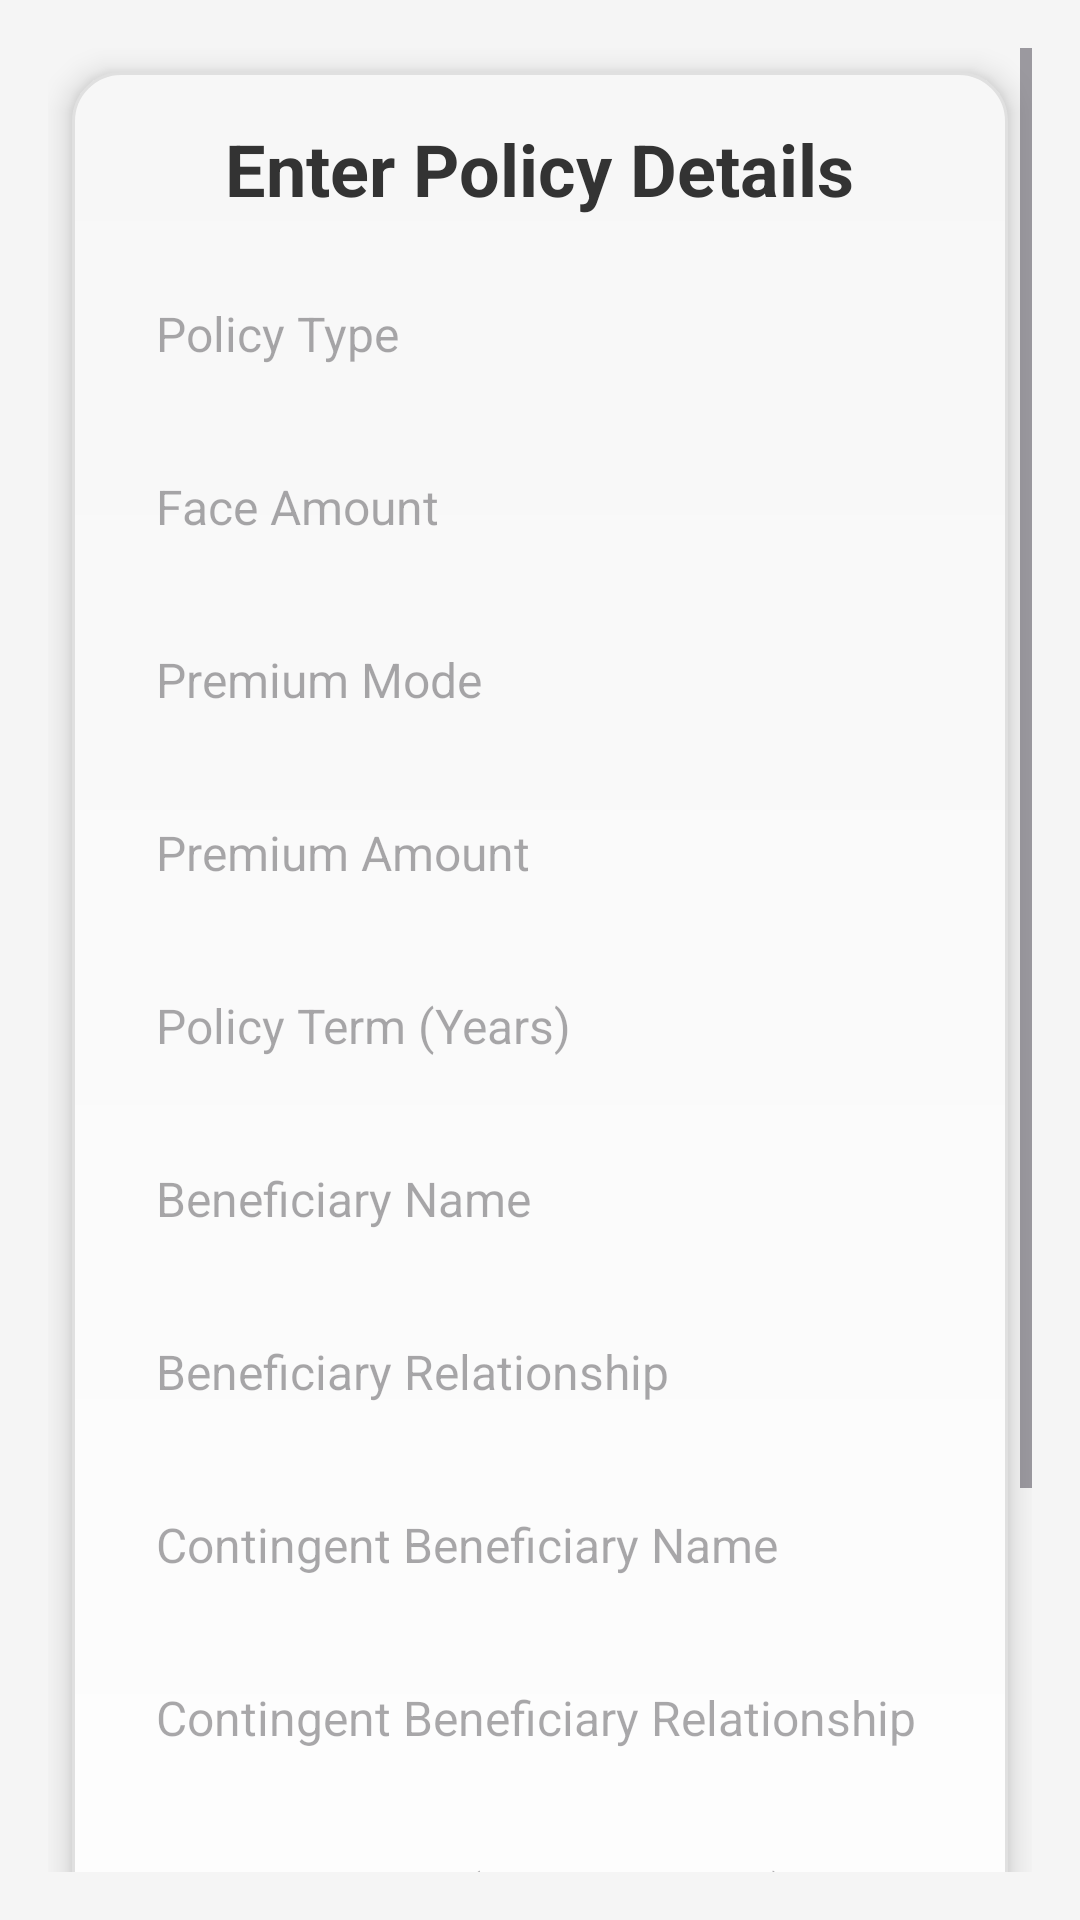

The Android layout XML behind this screen, and the referenced resources:
<!-- AndroidManifest.xml: application theme Theme.Insurrane -->
<!-- res/layout/activity_requestlife_contract.xml -->
<?xml version="1.0" encoding="utf-8"?>
<ScrollView
    xmlns:android="http://schemas.android.com/apk/res/android"
    android:layout_width="match_parent"
    android:layout_height="match_parent"
    android:padding="16dp"
    android:background="#F5F5F5">

    <LinearLayout
        android:layout_width="match_parent"
        android:layout_height="wrap_content"
        android:orientation="vertical"
        android:padding="16dp"
        android:background="@drawable/card_background"
        android:elevation="6dp"
        android:layout_margin="8dp">

        <TextView
            android:layout_width="wrap_content"
            android:layout_height="wrap_content"
            android:text="Enter Policy Details"
            android:textSize="24sp"
            android:textStyle="bold"
            android:layout_gravity="center"
            android:paddingBottom="16dp"
            android:textColor="#333333" />

        
        <EditText
            android:id="@+id/policyTypeInput"
            android:layout_width="match_parent"
            android:layout_height="wrap_content"
            android:hint="Policy Type"
            android:background="@drawable/input_background"
            android:padding="12dp"
            android:layout_marginBottom="12dp"
            android:textColor="#000000"
            android:textSize="16sp" />

        
        <EditText
            android:id="@+id/faceAmountInput"
            android:layout_width="match_parent"
            android:layout_height="wrap_content"
            android:hint="Face Amount"
            android:inputType="number"
            android:background="@drawable/input_background"
            android:padding="12dp"
            android:layout_marginBottom="12dp"
            android:textColor="#000000"
            android:textSize="16sp" />

        
        <EditText
            android:id="@+id/premiumModeInput"
            android:layout_width="match_parent"
            android:layout_height="wrap_content"
            android:hint="Premium Mode"
            android:background="@drawable/input_background"
            android:padding="12dp"
            android:layout_marginBottom="12dp"
            android:textColor="#000000"
            android:textSize="16sp" />

        
        <EditText
            android:id="@+id/premiumAmountInput"
            android:layout_width="match_parent"
            android:layout_height="wrap_content"
            android:hint="Premium Amount"
            android:inputType="numberDecimal"
            android:background="@drawable/input_background"
            android:padding="12dp"
            android:layout_marginBottom="12dp"
            android:textColor="#000000"
            android:textSize="16sp" />

        
        <EditText
            android:id="@+id/policyTermInput"
            android:layout_width="match_parent"
            android:layout_height="wrap_content"
            android:hint="Policy Term (Years)"
            android:inputType="number"
            android:background="@drawable/input_background"
            android:padding="12dp"
            android:layout_marginBottom="12dp"
            android:textColor="#000000"
            android:textSize="16sp" />

        
        <EditText
            android:id="@+id/beneficiaryNameInput"
            android:layout_width="match_parent"
            android:layout_height="wrap_content"
            android:hint="Beneficiary Name"
            android:background="@drawable/input_background"
            android:padding="12dp"
            android:layout_marginBottom="12dp"
            android:textColor="#000000"
            android:textSize="16sp" />

        
        <EditText
            android:id="@+id/beneficiaryRelationshipInput"
            android:layout_width="match_parent"
            android:layout_height="wrap_content"
            android:hint="Beneficiary Relationship"
            android:background="@drawable/input_background"
            android:padding="12dp"
            android:layout_marginBottom="12dp"
            android:textColor="#000000"
            android:textSize="16sp" />

        
        <EditText
            android:id="@+id/contingentBeneficiaryNameInput"
            android:layout_width="match_parent"
            android:layout_height="wrap_content"
            android:hint="Contingent Beneficiary Name"
            android:background="@drawable/input_background"
            android:padding="12dp"
            android:layout_marginBottom="12dp"
            android:textColor="#000000"
            android:textSize="16sp" />

        
        <EditText
            android:id="@+id/contingentBeneficiaryRelationshipInput"
            android:layout_width="match_parent"
            android:layout_height="wrap_content"
            android:hint="Contingent Beneficiary Relationship"
            android:background="@drawable/input_background"
            android:padding="12dp"
            android:layout_marginBottom="12dp"
            android:textColor="#000000"
            android:textSize="16sp" />

        
        <EditText
            android:id="@+id/effectiveDateInput"
            android:layout_width="match_parent"
            android:layout_height="wrap_content"
            android:hint="Effective Date (YYYY-MM-DD)"
            android:inputType="date"
            android:background="@drawable/input_background"
            android:padding="12dp"
            android:layout_marginBottom="12dp"
            android:textColor="#000000"
            android:textSize="16sp" />

        
        <EditText
            android:id="@+id/expirationDateInput"
            android:layout_width="match_parent"
            android:layout_height="wrap_content"
            android:hint="Expiration Date (YYYY-MM-DD)"
            android:inputType="date"
            android:background="@drawable/input_background"
            android:padding="12dp"
            android:layout_marginBottom="12dp"
            android:textColor="#000000"
            android:textSize="16sp" />

        
        <Button
            android:id="@+id/submitPolicyButton"
            android:layout_width="match_parent"
            android:layout_height="wrap_content"
            android:text="Submit Policy"
            android:background="#4CAF50"
            android:textColor="#FFFFFF"
            android:layout_marginTop="24dp"
            android:padding="12dp"
            android:textSize="16sp" />
    </LinearLayout>
</ScrollView>
<!-- resources referenced by this layout -->
<resources>
  <!-- drawable card_background (drawable) -->
  <shape xmlns:android="http://schemas.android.com/apk/res/android">
      <gradient
          android:startColor="#FFFFFF"
          android:endColor="#F7F7F7"
          android:angle="90" />
      <corners android:radius="16dp" />
      <stroke android:width="1dp" android:color="#E0E0E0" />
  </shape>
  <style name="Theme.Insurrane" parent="Base.Theme.Insurrane" />
  <style name="Base.Theme.Insurrane" parent="Theme.Material3.DayNight.NoActionBar">
          
          
      </style>
</resources>
